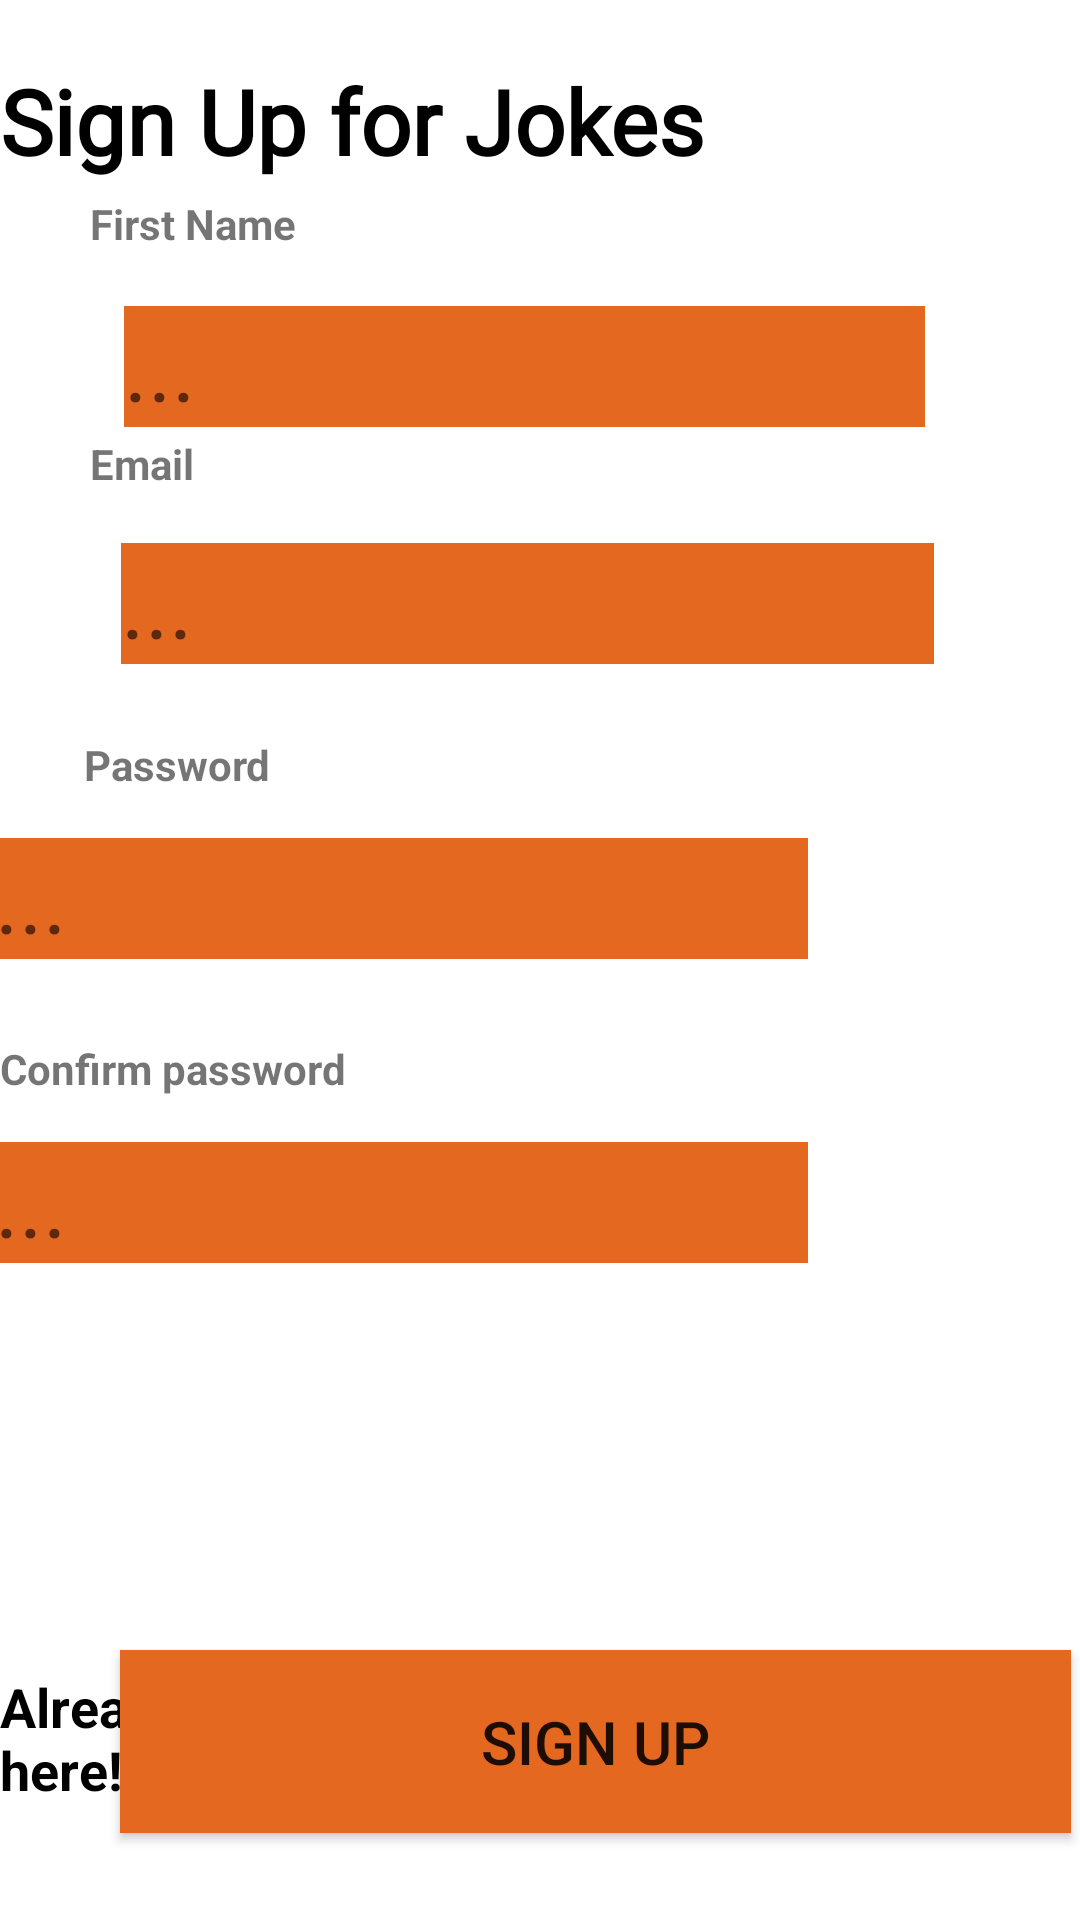

Produce the Android XML layout that renders to this screen, including the resource entries it uses.
<!-- AndroidManifest.xml: application theme Theme.Joke -->
<!-- res/layout/activity_sign_up.xml -->
<?xml version="1.0" encoding="utf-8"?>
<RelativeLayout xmlns:android="http://schemas.android.com/apk/res/android"
    xmlns:app="http://schemas.android.com/apk/res-auto"
    xmlns:tools="http://schemas.android.com/tools"
    android:layout_width="match_parent"
    android:layout_height="match_parent"
    tools:context=".SignUp">

    <TextView
        android:id="@+id/signUp"
        android:layout_width="wrap_content"
        android:layout_height="wrap_content"
        android:layout_marginTop="20dp"
        android:fontFamily="@font/ribeye"
        android:text="Sign Up for Jokes"
        android:textColor="@color/black"
        android:textSize="30sp"
        android:textStyle="bold" />

    <EditText
        android:id="@+id/signEditText"
        android:layout_width="267dp"
        android:layout_height="wrap_content"
        android:layout_below="@+id/editTextTextPersonName2"
        android:layout_marginStart="-159dp"
        android:layout_marginLeft="190dp"
        android:layout_marginTop="18dp"
        android:layout_toEndOf="@+id/editTextTextPersonName2"
        android:background="@color/orange_200"
        android:fontFamily="sans-serif"
        android:hint="..."
        android:textSize="30sp" />

    <EditText
        android:id="@+id/signEditText2"
        android:layout_width="271dp"
        android:layout_height="wrap_content"
        android:layout_below="@+id/editTextTextPersonName3"
        android:layout_marginStart="-160dp"
        android:layout_marginLeft="190dp"
        android:layout_marginTop="17dp"
        android:layout_toEndOf="@+id/editTextTextPersonName3"
        android:background="@color/orange_200"
        android:fontFamily="sans-serif"
        android:hint="..."
        android:inputType="textEmailAddress"
        android:textSize="30sp" />

    <Button
        android:id="@+id/viewJokesButton"
        android:layout_width="317dp"
        android:layout_height="61dp"
        android:layout_marginLeft="40dp"
        android:layout_marginTop="550dp"
        android:background="@color/orange_200"
        android:text="SIGN UP"
        android:textSize="20sp"
        android:radius="100dp"
        app:cornerRadius="15dp"
        app:strokeColor="@color/yellow_200" />

    <TextView
        android:id="@+id/editTextTextPersonName2"
        android:layout_width="200dp"
        android:layout_height="wrap_content"
        android:layout_marginTop="65dp"
        android:ems="10"
        android:inputType="textPersonName"
        android:paddingLeft="30dp"
        android:text="First Name"
        android:textStyle="bold" />

    <TextView
        android:id="@+id/editTextTextPersonName3"
        android:layout_width="200dp"
        android:layout_height="wrap_content"
        android:layout_marginTop="145dp"
        android:width="100dp"
        android:ems="10"
        android:inputType="textPersonName"
        android:paddingLeft="30dp"
        android:text="Email"
        android:textStyle="bold" />

    <TextView
        android:id="@+id/password1"
        android:layout_width="130dp"
        android:layout_height="wrap_content"
        android:layout_below="@+id/signEditText2"
        android:layout_alignParentStart="true"
        android:layout_alignParentEnd="true"
        android:layout_marginStart="28dp"
        android:layout_marginTop="24dp"
        android:layout_marginEnd="253dp"
        android:text="Password"
        android:textStyle="bold" />

    <EditText
        android:id="@+id/password"
        android:layout_width="271dp"
        android:layout_height="wrap_content"
        android:layout_below="@+id/password1"
        android:layout_marginStart="-362dp"
        android:layout_marginLeft="190dp"
        android:layout_marginTop="15dp"
        android:inputType="textPassword"
        android:layout_toEndOf="@+id/password1"
        android:background="@color/orange_200"
        android:fontFamily="sans-serif"
        android:hint="..."
        android:textSize="30sp" />

    <TextView
        android:id="@+id/cofirmPassword1"
        android:layout_width="170dp"
        android:layout_height="wrap_content"
        android:layout_below="@+id/password"
        android:layout_alignParentEnd="true"
        android:layout_marginTop="27dp"
        android:layout_marginEnd="192dp"
        android:text="Confirm password"
        android:textStyle="bold" />

    <EditText
        android:id="@+id/cofirmPassword"
        android:layout_width="271dp"
        android:layout_height="wrap_content"
        android:layout_below="@+id/cofirmPassword1"
        android:layout_marginStart="-362dp"
        android:layout_marginLeft="190dp"
        android:layout_marginTop="15dp"
        android:inputType="textPassword"
        android:layout_toEndOf="@+id/cofirmPassword1"
        android:background="@color/orange_200"
        android:fontFamily="sans-serif"
        android:hint="..."
        android:textSize="30sp" />

    <TextView
        android:id="@+id/loginTextView"
        android:layout_width="wrap_content"
        android:layout_height="wrap_content"
        android:layout_alignParentEnd="true"
        android:layout_alignParentBottom="true"
        android:layout_gravity="center_horizontal"
        android:layout_marginTop="20dp"
        android:layout_marginEnd="61dp"
        android:layout_marginBottom="38dp"
        android:text="Already have an account? Log in here!"
        android:textColor="@color/black"
        android:textSize="18sp"
        android:textStyle="bold" />

    <ProgressBar
        android:id="@+id/firebaseProgressBar"
        android:layout_centerInParent="true"
        android:layout_width="wrap_content"
        android:layout_height="wrap_content"
        android:visibility="gone" />

    <TextView
        android:id="@+id/loadingTextView"
        android:layout_width="wrap_content"
        android:layout_height="wrap_content"
        android:layout_centerInParent="true"
        android:layout_below="@+id/firebaseProgressBar"
        android:textColor="@color/black"
        android:layout_margin="20dp"
        android:visibility="gone" />


</RelativeLayout>
<!-- resources referenced by this layout -->
<resources>
  <color name="black">#FF000000</color>
  <color name="orange_200">#E56821</color>
  <color name="yellow_200">#E6D32C</color>
  <style name="Theme.Joke" parent="Theme.MaterialComponents.DayNight.DarkActionBar">
          
          <item name="colorPrimary">@color/orange_200</item>
          <item name="colorPrimaryVariant">@color/grey_200</item>
          <item name="colorOnPrimary">@color/white</item>
          
          <item name="colorSecondary">@color/teal_200</item>
          <item name="colorSecondaryVariant">@color/teal_700</item>
          <item name="colorOnSecondary">@color/black</item>
          
          <item name="android:statusBarColor" tools:targetApi="l">?attr/colorPrimaryVariant</item>
          
      </style>
  <color name="grey_200">#7E3C3734</color>
  <color name="white">#FFFFFFFF</color>
  <color name="teal_200">#FF03DAC5</color>
  <color name="teal_700">#FF018786</color>
</resources>
